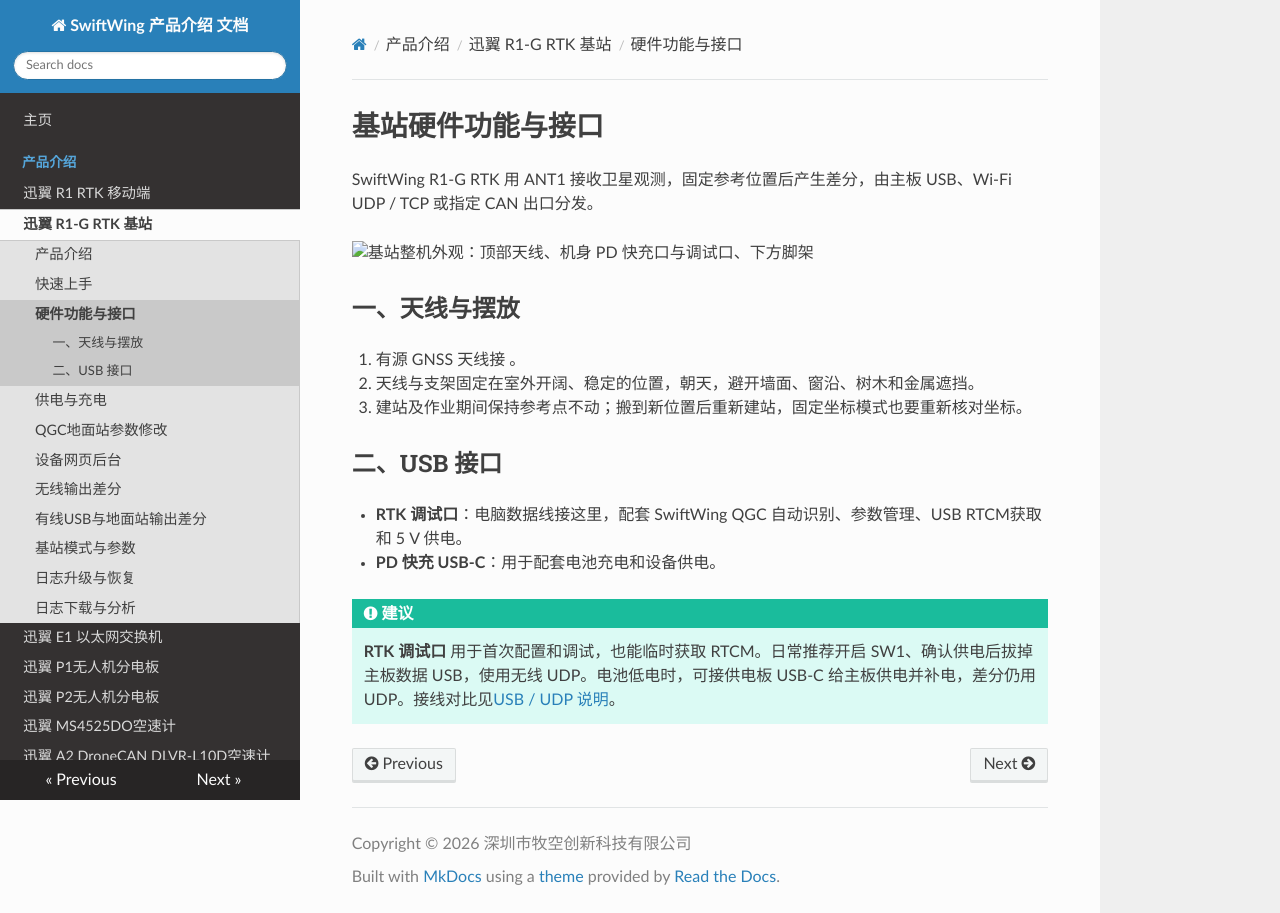

repository: SwiftWing001/SwiftWing-Product-Introduction · page: SwiftWing R1-G RTK基站/硬件功能与接口/index.html · generator: mkdocs

<div class="rtk-guide" aria-hidden="true"></div>

# 基站硬件功能与接口

SwiftWing R1-G RTK 用 ANT1 接收卫星观测，固定参考位置后产生差分，由主板 USB、Wi-Fi UDP / TCP 或指定 CAN 出口分发。

![基站整机外观：顶部天线、机身 PD 快充口与调试口、下方脚架](image/硬件功能与接口/1794565276238.png)

## 一、天线与摆放

1. 有源 GNSS 天线接 。
2. 天线与支架固定在室外开阔、稳定的位置，朝天，避开墙面、窗沿、树木和金属遮挡。
3. 建站及作业期间保持参考点不动；搬到新位置后重新建站，固定坐标模式也要重新核对坐标。

## 二、USB 接口

- **RTK 调试口**：电脑数据线接这里，配套 SwiftWing QGC 自动识别、参数管理、USB RTCM获取 和 5 V 供电。
- **PD 快充 USB-C**：用于配套电池充电和设备供电。

<div class="admonition tip">
<p class="admonition-title">建议</p>
<p><strong>RTK 调试口</strong> 用于首次配置和调试，也能临时获取 RTCM。日常推荐开启 SW1、确认供电后拔掉主板数据 USB，使用无线 UDP。电池低电时，可接供电板 USB-C 给主板供电并补电，差分仍用 UDP。接线对比见<a href="../USB与地面站输出差分/#link-comparison">USB / UDP 说明</a>。</p>
</div>
